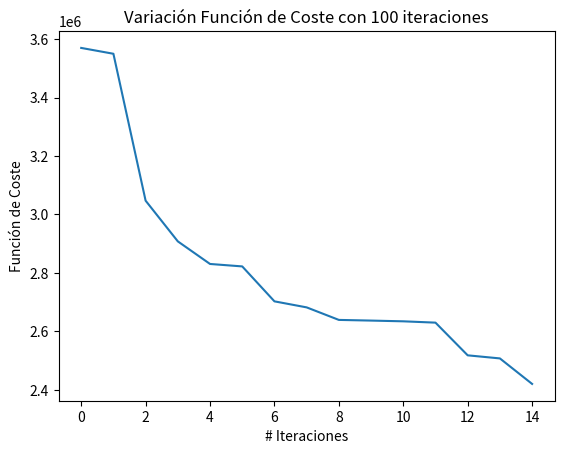

Python code for this plot:
"""
0=Bogotá, 1=Palmira, 2=Medellín, 3=Pasto, 4=Tuluá, 5=Pereira, 6=Armenia, 7=Caldas, 8=Valledupar, 
9=Monteria, 10=Soledad, 11=Cartagena, 12=Barranquilla, 13=Bucaramanga, 14=Cúcuta

"""
#OPTIMIZACIÓN DE COLONIAS DE HORMIGAS
import numpy as np
import random as rd
import matplotlib.pyplot as plt

## SE CREA LA MATRIZ DE DISTANCIA ENTRE CIUDADES
m_ciudades=np.empty([15,15])
m_ciudades[0,:]=[0, 448, 415.6, 723, 369.7, 320, 280.9, 432, 864.6, 756.3, 995.7, 1038.6, 1001.5, 397.7, 555.8]
m_ciudades[1,:]=[448, 0, 407.7, 400.4, 78, 194.4, 164.9, 383.8, 1105.3, 806.8, 1095.8, 1033.4, 1242.1, 749.3, 942]
m_ciudades[2,:]=[415.6, 407.7, 0, 792.6, 325, 224, 268, 23.3, 748, 404, 696, 631, 706, 392, 584]
m_ciudades[3,:]=[723, 400.4, 792.6, 0, 469, 586, 556, 775, 1496, 1198, 1629, 1424, 1633, 1140, 133]
m_ciudades[4,:]=[369.7, 78, 325, 469, 0, 117, 87.8, 307, 1028, 730, 1022, 956, 1165, 672, 864]
m_ciudades[5,:]=[320, 194.4, 224, 586, 117, 0, 44.6, 191, 913, 614, 1045, 841, 1049, 557, 748]
m_ciudades[6,:]=[280.9, 164.9, 268, 556, 87.8, 44.6, 0, 236, 940, 659, 1073, 885, 1077, 584, 775]
m_ciudades[7,:]=[432, 383.8, 23.3, 775, 307, 191, 236, 0, 769, 425, 717, 651, 727, 413, 604]
m_ciudades[8,:]=[864.6, 1105.3, 748, 1496, 1028, 913, 940, 769, 0, 433, 298, 362, 301, 448, 539]
m_ciudades[9,:]=[756.3, 806.8, 404, 1198, 730, 614, 659, 425, 433, 0, 343, 246, 354, 613, 704]
m_ciudades[10,:]=[995.7, 1095.8, 696, 1629, 1022, 1045, 1073, 717, 298, 343, 0, 129, 12, 580, 670]
m_ciudades[11,:]=[1038.6, 1033.4, 631, 1424, 956, 841, 885, 651, 362, 246, 129, 0, 119, 622, 712]
m_ciudades[12,:]=[1001.5, 1242.1, 706, 1633, 1165, 1049, 584, 727, 301, 354, 12, 622, 0, 586, 676]
m_ciudades[13,:]=[397.7, 749.3, 392, 1140, 672, 557, 584, 413, 448, 613, 580, 622, 586, 0, 199]
m_ciudades[14,:]=[555.8, 942, 584, 133, 864, 748, 775, 604, 539, 704, 670, 712, 676, 199, 0 ]

## SE CREA LA MATRIZ DE PEAJES ENTRE CIUDADES
m_peajes=np.empty([15,15])
m_peajes[0,:]=[0, 99500, 68100, 128000, 99500, 66200, 51700, 40500, 96500, 80500, 132000, 122300, 134200, 41200, 39700]
m_peajes[1,:]=[99500, 0, 90000, 37500, 26300, 49600, 47900, 72700, 147000, 156500, 184700, 186000, 184700, 122000, 137100]
m_peajes[2,:]=[68100, 90000, 0, 118400, 90000, 40400, 54900, 28300, 83300, 79600, 105500, 96000, 105500, 58300, 73400]
m_peajes[3,:]=[128000, 37500, 118400, 0, 37500, 78000, 76300, 101100, 175400, 184900, 213100, 214400, 213100, 150400, 165500]
m_peajes[4,:]=[99500, 26300, 90000, 37500, 0, 49600, 47900, 72700, 147000, 156500, 184700, 186000, 184700, 122000, 137100]
m_peajes[5,:]=[66200, 49600, 40400, 78000, 49600, 0, 14500, 23100, 97400, 106900, 135100, 136400, 135100, 72400, 87500]
m_peajes[6,:]=[51700, 47900, 54900, 76300, 47900, 14500, 0, 37600, 94300, 121400, 132000, 150900, 132000, 69300, 84400]
m_peajes[7,:]=[40500, 72700, 28300, 101100, 72700, 23100, 37600, 0, 74300, 94800, 112000, 124300, 112000, 49300, 64400]
m_peajes[8,:]=[96500, 147000, 83300, 175400, 147000, 97400, 94300, 74300, 0, 45900, 47600, 35700, 47600, 47000, 28200]
m_peajes[9,:]=[80500, 156500, 79600, 184900, 156500, 106900, 121400, 94800, 45900, 0, 44100, 51700, 44100, 8300, 64200]
m_peajes[10,:]=[134200, 184700, 105500, 213100, 184700, 135100, 132000, 112000, 47600, 44100, 0, 34500, 6000, 84700, 65900]
m_peajes[11,:]=[122300, 186000, 96000, 214400, 186000, 136400, 150900, 124300, 35700, 51700, 34500, 0, 34500, 72800, 54000]
m_peajes[12,:]=[134200, 184700, 105500, 213100, 184700, 135100, 132000, 112000, 47600, 44100, 6000, 34500, 0, 84700, 65900]
m_peajes[13,:]=[41200, 122000, 58300, 150400, 122000, 72400, 69300, 49300, 47000, 8300, 84700, 72800, 84700, 0, 15100]
m_peajes[14,:]=[39700, 137100, 73400, 165500, 137100, 87500, 84400, 64400, 28200, 64200, 65900, 54000, 65900, 15100, 0 ]



## LA FUNCIÓN P_RUTA SE ENCARGA DE GENERAR UNA RUTA Y CREAR UNAS VARIABLES QUE GUARDEN LAS DISTANCIAS Y VALOR DE PEAJES DE DICHA RUTA
def P_ruta (a_ciudades, m_ciudades,m_peajes): # A la función le ingresan las dos matrices de valores
    ##Se inicializan las variables
    ruta=list(range(15))
    ## Se agrega la última distancia, es decir, de la última ciudad a la primera
    ruta[0:14]=a_ciudades
    ruta[15]=ruta[0]
    ruta_d=list(range(16))
    ruta_p=list(range(16))
    
    ##En este for se indexa los valores de distancia y peajes que hay entre ciudad y ciudad de la ruta
    ##Para ellos se utilizan dos variable "c y c_sig" que guardan la ciudad actual y la siguiente
    ## Para así poder colocar dichas posiciones en las matrices de distancias y peajes que hay desde una ciudad a la otra
    for j in range(0,15):
        c=ruta[j]
        c_sig=ruta[j+1]
        ruta_d[j]=m_ciudades[c,c_sig]
        ruta_p[j]=m_peajes[c,c_sig]
    
    ruta_d[j+1]=m_ciudades[c_sig,ruta[0]]
    ruta_p[j+1]=m_peajes[c_sig,ruta[0]]##Se busca tanto la distancia como el valor de peajes
                                           ## que hay entre la última ciudad y la primera
    return ruta,ruta_d,ruta_p

## LA FUNCIÓN RUTAS SE ENCARGA DE REALIZAR EL CÁLCULO DEL COSTE DE CADA RUTA
def Rutas (m_ciudades, poblacion,m_peajes,vh_v,v_c):
    ##Se inicializan las variables con sus respectivos tamaños
    pop_rutasd=np.empty([len(poblacion),16]) #Matriz que muestra la distancia de cada indviduo (ruta)
    pop_rutas=np.empty([len(poblacion),16],int) #Matriz de la población con las 16 ciudades
    pop_rutasp=np.empty([len(poblacion),16]) #Matriz que muestra el valor de los peajes de cada indviduo (ruta)
    mtriz_coste=np.empty([len(poblacion),3]) #Matriz que almacena los tres parametros que conforman el coste
                                        # costo peajes + costo horas + costo combustible
                                        
    ##Se utiliza un for para realizar el proceso de cálculo del coste de cada ruta
    for i in range(len(poblacion)):
        #Se utiliza la función P_ruta y se realiza el mismo proceso que en e algoritmo genético
        pop_rutas[i,:],pop_rutasd[i,:],pop_rutasp[i,:]=P_ruta(poblacion[i,:],m_ciudades,m_peajes)
        d=pop_rutasd[i,:]
        p=pop_rutasp[i,:]
        mtriz_coste[i,0]=(sum(d)/67)*v_c
        mtriz_coste[i,1]=sum(p)
        mtriz_coste[i,2]=(sum(d)/70)*vh_v
    return pop_rutas, mtriz_coste


#SE ESTABLECEN LOS PARÁMETROS INICIALES
vh_v=27874
v_c=8525
num_h = 15                   # Número de hormigas
alpha = 1                     # Factor de importancia de las feromonas
beta = 3                      # Factor de importancia de los datos de la función heurística
f_r = 0.3              # Tasa de evaporación de feromonas
num_c = 15                  # Cantidad de ciudades
feromonas = np.ones((num_c,num_c))   
m_c=(m_ciudades/67)*v_c
m_h=(m_ciudades//70)*vh_v
m_heu=m_c + m_h + m_peajes
#Se realizan los cálculos para la función heurística
heuristic = 1 / (np.eye(num_c) + m_heu) - np.eye(num_c)       # Matriz de información heurística, 1 / costo total
iter,itermax = 0,100     # Número de iteraciones a realizar

while iter < itermax:
    r_hs = np.zeros((num_h, num_c)).astype(int) - 1   # Se crea la matriz que contendra el camino de cada hormiga
    firstCity = [i for i in range(15)] 
    rd.shuffle(firstCity)  # Se asigna aleatoriamente una ciudad de inicio para cada hormiga
    unvisted = []
    p = []
    pAccum = 0
    
    ##Este primer for se encarga de asignar la primera ciudad a la que irá cada hormiga
    for i in range(len(r_hs)):
        r_hs[i][0] = firstCity[i]
    ## Se actualiza gradualmente la próxima ciudad que cada hormiga debe visitar -->
    for i in range(len(r_hs[0]) - 1):       
        for j in range(len(r_hs)):
            for k in range(num_c):
            ##--> Para ésto, se debe tener en cuenta que la siuiente ciudad no haya sido 
            ## visitada anteriormente
                if k not in r_hs[j]:
                    unvisted.append(k)
            ##Posteriormente se calcula la probabilidad que hay de ir a esa siguiente ciudad
            for m in unvisted:
                pAccum += feromonas[r_hs[j][i]][m] ** alpha * heuristic[r_hs[j][i]][m] ** beta
            for n in unvisted:
                p.append(feromonas[r_hs[j][i]][n] ** alpha * heuristic[r_hs[j][i]][n] ** beta / pAccum)
            
            ##Después se crea una ruleta que ayudará a elegir la siguiente ciudad a visitar
            ruleta = np.array(p).cumsum()               
            r = rd.uniform(min(ruleta), max(ruleta))
            for x in range(len(ruleta)):
                if ruleta[x] >= r:                      
                    r_hs[j][i + 1] = unvisted[x]
                    break
            unvisted = []
            p = []
            pAccum = 0
    ## Se realiza la actualización de las feromonas volátiles
    feromonas = (1 - f_r) * feromonas            
    ## Se calcula el costo de la ruta creada
    pop_rutas,fitness = Rutas (m_ciudades, r_hs,m_peajes,vh_v,v_c)
    fitness=list(np.sum(fitness,axis=1))
    
    ##Para posteriormente, con base en el costo se realiza la actualización de las feromonas
    ## Que se define como la división entre la intensidad de la feromona y el costo de la ruta
    for i in range(len(r_hs)):
        for j in range(len(r_hs[i]) - 1):
            feromonas[r_hs[i][j]][r_hs[i][j + 1]] += 1 / fitness[i]     
        feromonas[r_hs[i][-1]][r_hs[i][0]] += 1 / fitness[i]
    iter += 1

print("Mejor ruta encontrada:")
print(pop_rutas[fitness.index(min(fitness))])
print("Valor de Coste (COP) menor:")
print(min(fitness))


plt.plot(sorted(fitness, reverse=True))
plt.xlabel("# Iteraciones")
plt.ylabel("Función de Coste")
plt.title('Variación Función de Coste con {} iteraciones'.format(itermax))
plt.show()
